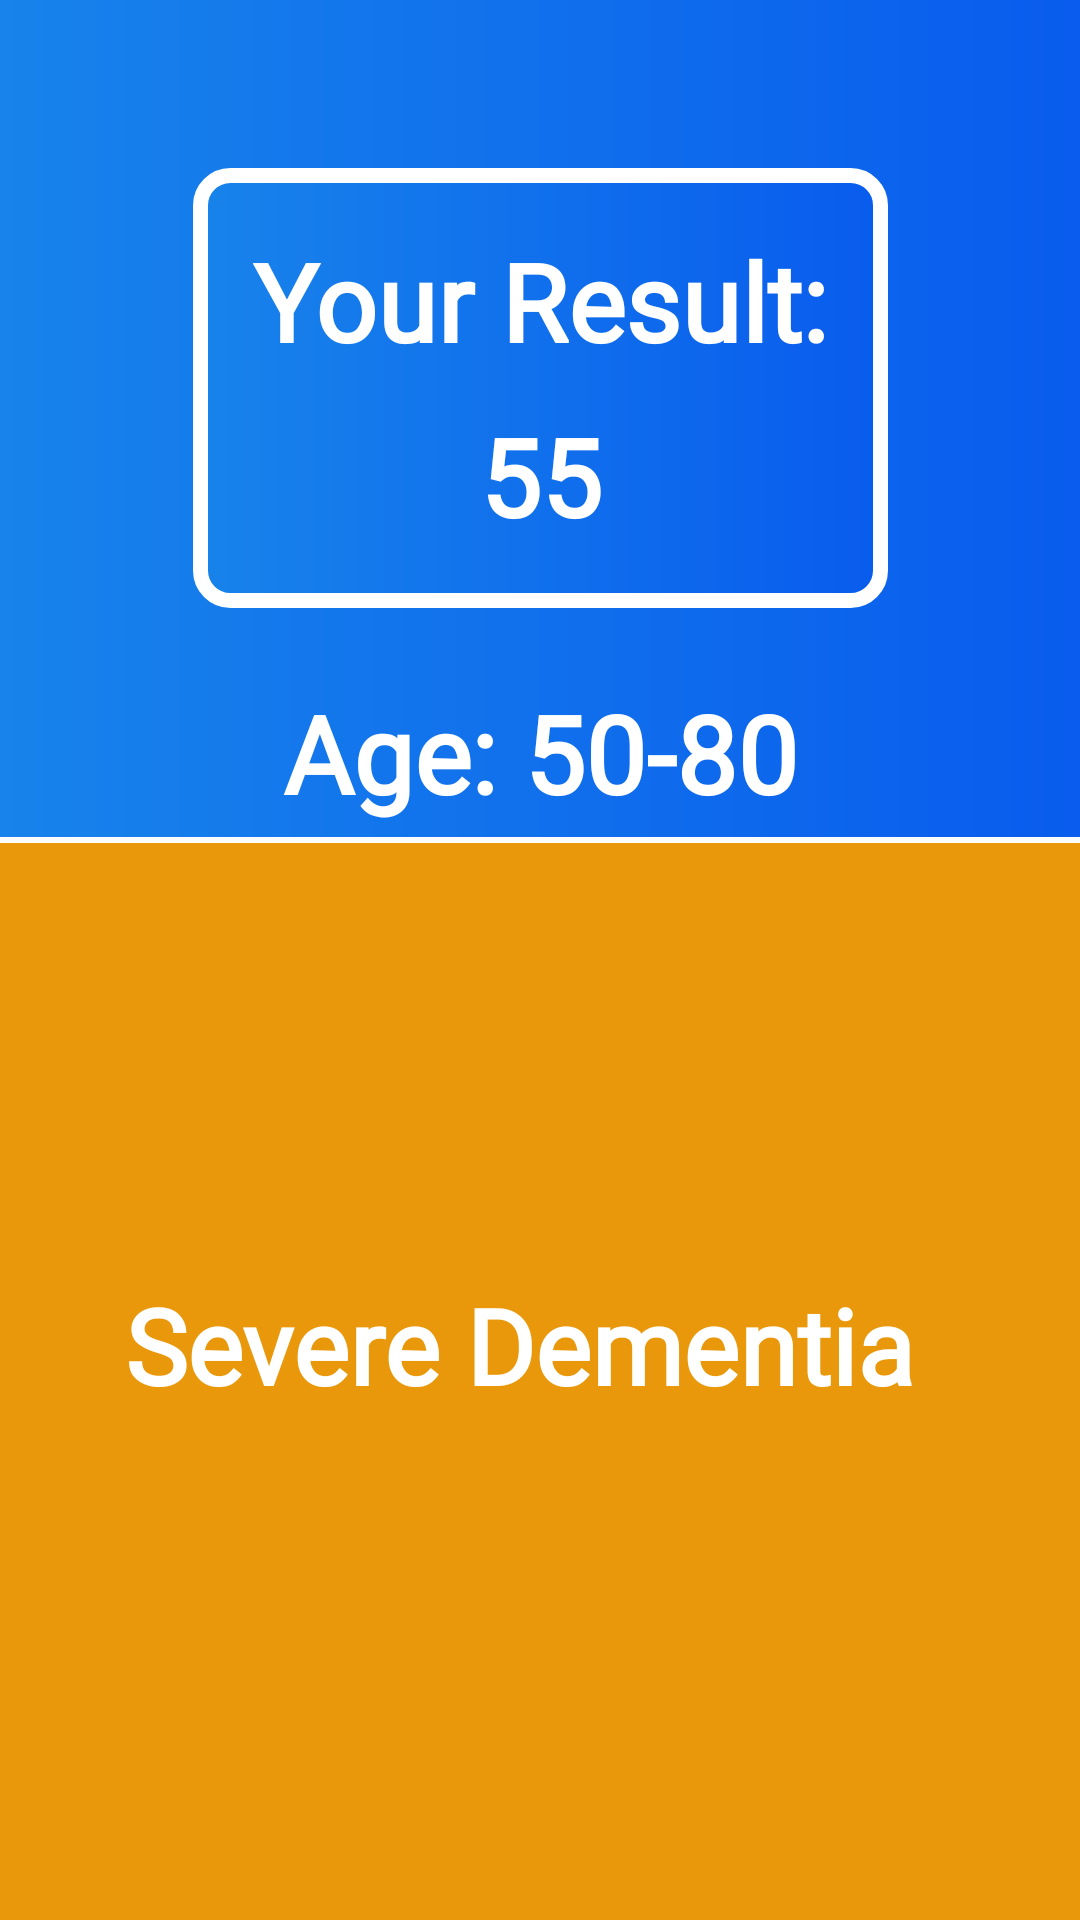

Layout XML and referenced resources for this Android screen:
<!-- AndroidManifest.xml: application theme Theme.IQQuizApp -->
<!-- res/layout/fragment_results.xml -->
<?xml version="1.0" encoding="utf-8"?>
<androidx.constraintlayout.widget.ConstraintLayout xmlns:android="http://schemas.android.com/apk/res/android"
    xmlns:app="http://schemas.android.com/apk/res-auto"
    xmlns:tools="http://schemas.android.com/tools"
    android:id="@+id/frameLayout2"
    android:layout_width="match_parent"
    android:layout_height="match_parent"
    android:background="#E9980B"
    android:paddingBottom="20dp"
    tools:context=".fragments.ResultsFragment">

    <Button
        android:id="@+id/continue_button3"
        android:layout_width="0dp"
        android:layout_height="60dp"
        android:layout_marginTop="200dp"
        android:background="@drawable/card_back"
        android:fontFamily="@font/lato"
        android:insetTop="0dp"
        android:insetBottom="0dp"
        android:text="Continue"
        android:textAllCaps="false"
        android:textSize="30sp"
        android:textStyle="bold"
        app:backgroundTint="@null"
        app:layout_constraintEnd_toEndOf="parent"
        app:layout_constraintHorizontal_bias="0.495"
        app:layout_constraintStart_toStartOf="parent"
        app:layout_constraintTop_toBottomOf="@+id/eighth"
        app:layout_constraintWidth_percent="0.7" />

    <TextView
        android:id="@+id/eighth"
        android:layout_width="wrap_content"
        android:layout_height="wrap_content"
        android:layout_marginTop="144dp"
        android:fontFamily="@font/lato"
        android:text="Severe Dementia"
        android:textColor="#FFFFFF"
        android:textSize="35sp"
        android:textStyle="bold"
        app:layout_constraintEnd_toEndOf="parent"
        app:layout_constraintHorizontal_bias="0.431"
        app:layout_constraintStart_toStartOf="parent"
        app:layout_constraintTop_toBottomOf="@+id/border" />

    <LinearLayout
        android:id="@+id/border"
        android:layout_width="match_parent"
        android:layout_height="2dp"
        android:background="#FFFFFF"
        android:orientation="vertical"
        app:layout_constraintEnd_toEndOf="parent"
        app:layout_constraintStart_toStartOf="parent"
        app:layout_constraintTop_toBottomOf="@+id/top_layout"></LinearLayout>

    <androidx.constraintlayout.widget.ConstraintLayout
        android:id="@+id/top_layout"
        android:layout_width="match_parent"
        android:layout_height="0dp"
        android:background="@drawable/back_result"
        app:layout_constraintEnd_toEndOf="parent"
        app:layout_constraintHeight_percent="0.45"
        app:layout_constraintStart_toStartOf="parent"
        app:layout_constraintTop_toTopOf="parent">

        <TextView
            android:id="@+id/total_answers"
            android:layout_width="wrap_content"
            android:layout_height="wrap_content"
            android:layout_marginTop="96dp"
            android:fontFamily="@font/lato"
            android:text="Total Answers: 20"
            android:textColor="#FFFFFF"
            android:textSize="36sp"
            android:textStyle="bold"
            app:layout_constraintEnd_toEndOf="@+id/constraintLayout3"
            app:layout_constraintHorizontal_bias="0.491"
            app:layout_constraintStart_toStartOf="@+id/constraintLayout3"
            app:layout_constraintTop_toBottomOf="@+id/constraintLayout3" />

        <TextView
            android:id="@+id/age_selected"
            android:layout_width="wrap_content"
            android:layout_height="wrap_content"
            android:layout_marginTop="24dp"
            android:fontFamily="@font/lato"
            android:text="Age: 50-80"
            android:textColor="#FFFFFF"
            android:textSize="36sp"
            android:textStyle="bold"
            app:layout_constraintEnd_toEndOf="@+id/constraintLayout3"
            app:layout_constraintStart_toStartOf="@+id/constraintLayout3"
            app:layout_constraintTop_toBottomOf="@+id/constraintLayout3" />

        <androidx.constraintlayout.widget.ConstraintLayout
            android:id="@+id/constraintLayout3"
            android:layout_width="wrap_content"
            android:layout_height="wrap_content"
            android:layout_marginTop="56dp"
            android:background="@drawable/back_result_up"
            android:padding="20dp"
            app:layout_constraintEnd_toEndOf="parent"
            app:layout_constraintStart_toStartOf="parent"
            app:layout_constraintTop_toTopOf="parent">

            <TextView
                android:id="@+id/result"
                android:layout_width="wrap_content"
                android:layout_height="wrap_content"
                android:fontFamily="@font/lato"
                android:text="Your Result:"
                android:textColor="#FFFFFF"
                android:textSize="36sp"
                android:textStyle="bold"
                app:layout_constraintEnd_toEndOf="parent"
                app:layout_constraintStart_toStartOf="parent"
                app:layout_constraintTop_toTopOf="parent" />

            <TextView
                android:id="@+id/result_amount"
                android:layout_width="wrap_content"
                android:layout_height="wrap_content"
                android:layout_marginTop="10dp"
                android:fontFamily="@font/lato"
                android:text="55"
                android:textColor="#FFFFFF"
                android:textSize="36sp"
                android:textStyle="bold"
                app:layout_constraintEnd_toEndOf="parent"
                app:layout_constraintStart_toStartOf="parent"
                app:layout_constraintTop_toBottomOf="@+id/result" />

        </androidx.constraintlayout.widget.ConstraintLayout>
    </androidx.constraintlayout.widget.ConstraintLayout>

</androidx.constraintlayout.widget.ConstraintLayout>
<!-- resources referenced by this layout -->
<resources>
  <!-- drawable back_result (drawable) -->
  <?xml version="1.0" encoding="utf-8"?>
  <shape xmlns:android="http://schemas.android.com/apk/res/android">
      <gradient
          android:startColor="#1883EB"
          android:endColor="#095CED"
          android:gradientRadius="90dp"
          />
  
  
  </shape>
  <!-- drawable back_result_up (drawable) -->
  <?xml version="1.0" encoding="utf-8"?>
  <shape xmlns:android="http://schemas.android.com/apk/res/android">
      <gradient
          android:startColor="#1883EB"
          android:endColor="#095CED"
          android:gradientRadius="90dp"
          />
      <corners
          android:radius="10dp"
          />
      <stroke
          android:width="5dip"
          android:color="@color/white"
          />
  
  
  </shape>
  <!-- drawable card_back (drawable) -->
  <?xml version="1.0" encoding="utf-8"?>
  <shape xmlns:android="http://schemas.android.com/apk/res/android">
      <gradient
          android:startColor="#1883EB"
          android:endColor="#095CED"
          android:gradientRadius="90dp"
          />
      <corners
          android:radius="20dp"
          />
  </shape>
  <style name="Theme.IQQuizApp" parent="Theme.MaterialComponents.DayNight.NoActionBar">
          
          <item name="colorPrimary">@color/purple_500</item>
          <item name="colorPrimaryVariant">@color/purple_700</item>
          <item name="colorOnPrimary">@color/white</item>
          
          <item name="colorSecondary">@color/teal_200</item>
          <item name="colorSecondaryVariant">@color/teal_700</item>
          <item name="colorOnSecondary">@color/black</item>
          
          <item name="android:statusBarColor" tools:targetApi="l">?attr/colorPrimaryVariant</item>
          
      </style>
  <!-- not gathered from this repository: default colours our renderer supplied (Android Studio template values) -->
  <color name="purple_500">#FF6200EE</color>
  <color name="purple_700">#FF3700B3</color>
  <color name="teal_200">#FF03DAC5</color>
  <color name="teal_700">#FF018786</color>
  <color name="black">#FF000000</color>
  <color name="white">#FFFFFFFF</color>
</resources>
